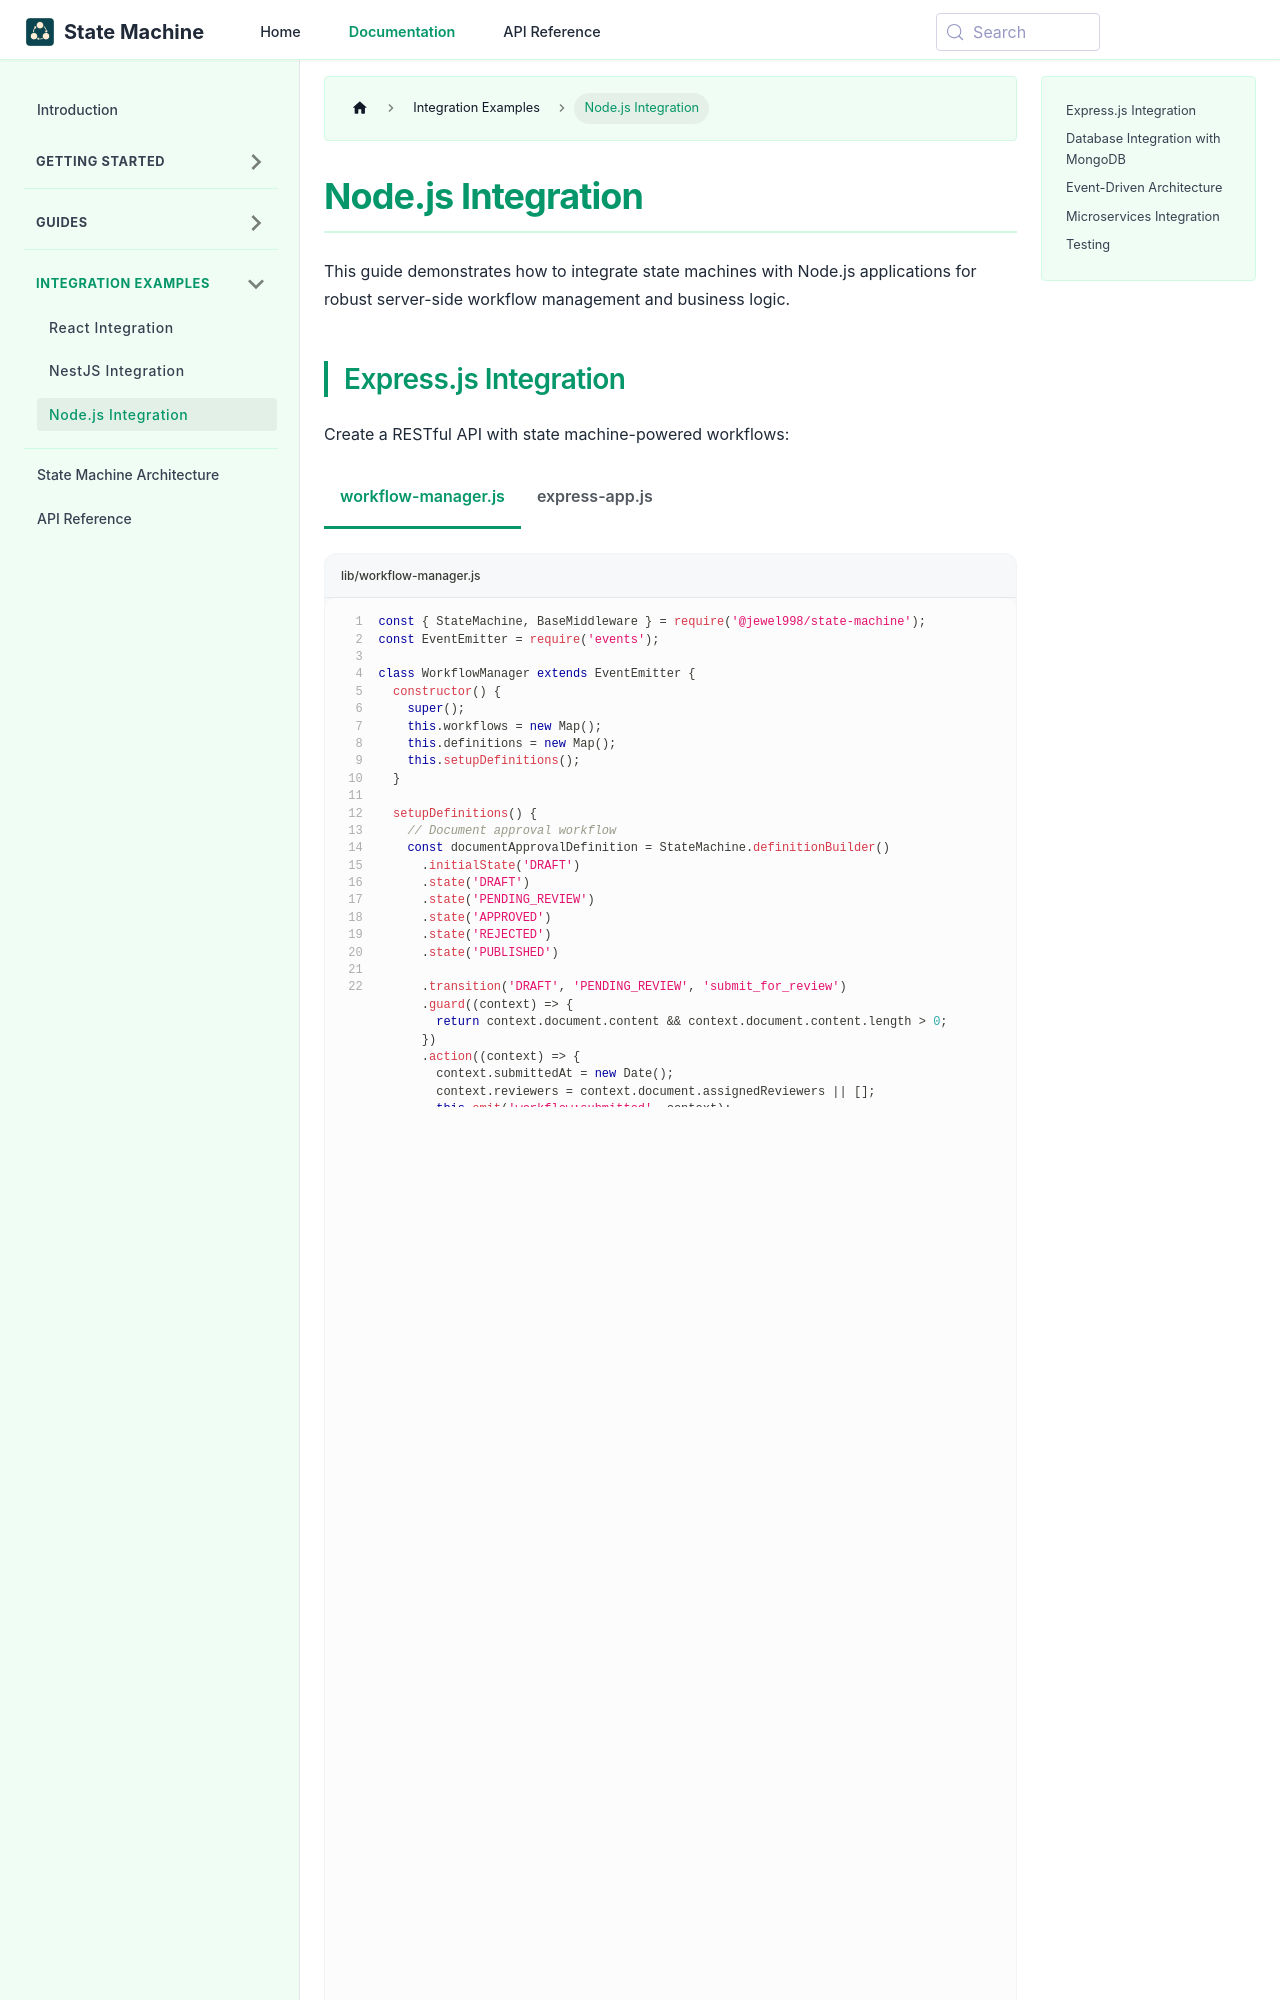

repository: jewel998/state-machine · page: docs/integration/nodejs.html · generator: docusaurus

---
title: Node.js Integration
description:
  Complete guide to integrating state machines with Node.js applications for workflow automation,
  API services, and business logic. Includes examples with Express, database integration, and
  microservices patterns.
keywords:
  [
    nodejs state machine,
    express integration,
    workflow automation,
    api services,
    business logic,
    database integration,
    microservices,
    event-driven architecture,
  ]
sidebar_position: 3
---

import Tabs from '@theme/Tabs'; import TabItem from '@theme/TabItem';

# Node.js Integration

This guide demonstrates how to integrate state machines with Node.js applications for robust
server-side workflow management and business logic.
